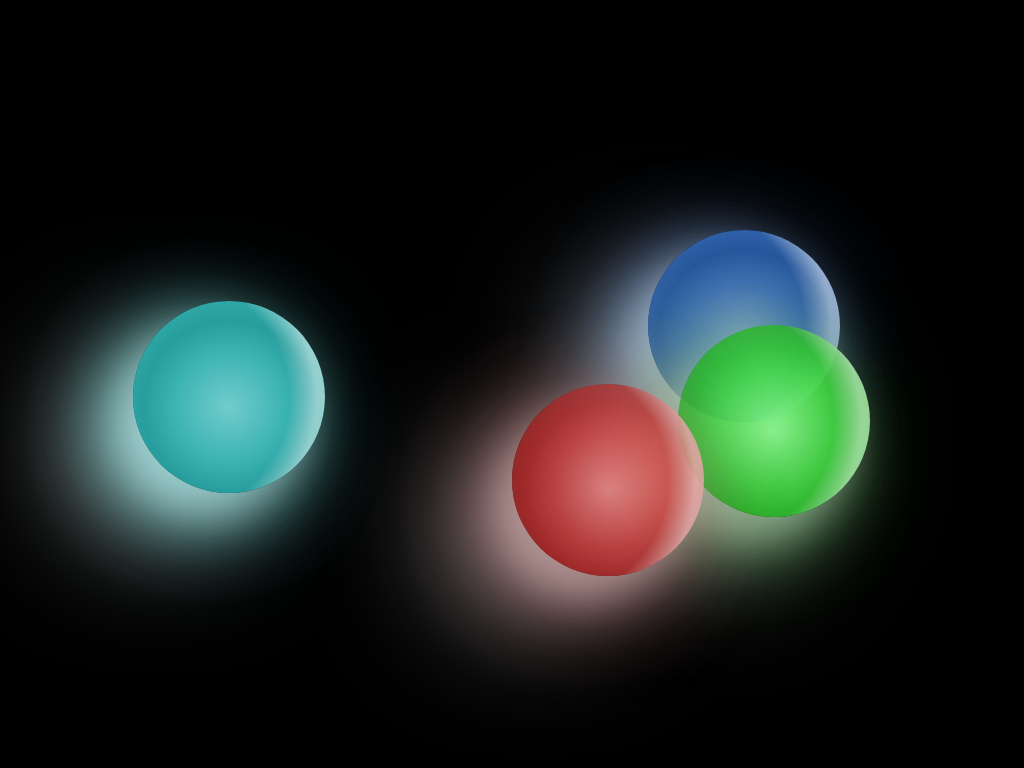

Reproduce this picture with HTML and CSS.

<!-- file: marbles.html -->
<!DOCTYPE html>
<html lang="en">
  <head>
    <meta charset="UTF-8" />
    <meta http-equiv="X-UA-Compatible" content="IE=edge" />
    <meta name="viewport" content="width=device-width, initial-scale=1.0" />
    <link rel="stylesheet" href="css/marbles.css" />
    <title>Marbles</title>
  </head>
  <body>
    <div class="marbles">
      <div class="marble red"></div>
      <div class="marble blue"></div>
      <div class="marble green"></div>
      <div class="marble cyan"></div>
    </div>
  </body>
</html>


/* file: css/marbles.css */
/* -- Standard Resets -- */
html {
  box-sizing: border-box;
}

*,
*::before,
*::after {
  box-sizing: inherit;
}

/* -- General Styling for display only -- */
body {
  display: grid;
  place-content: center;

  min-height: 100vh;
  margin: 0;

  background-color: hsl(0, 90%, 0%);
}

/* Composition */
.marbles {
  /* palette */

  --primary: hsla(0, 50%, 38%, 0.8);
  --primary-90-7: hsla(0, 60%, 48%, 0.8);
  --primary-95-8: hsla(0, 70%, 58%, 0.8);
  --primary-100-9: hsla(0, 100%, 78%, 0.8);

  --clr-bg: var(--clr-red);
  --clr-shadow: var(--primary);

  /* styling */
  position: relative;
  font-size: calc(0.5rem + 0.5vmin);
}

.marble {
  /* image layers */
  --base: radial-gradient(
    circle at 50% 55%,
    var(--primary-100-9),
    var(--primary-95-8) 40%,
    var(--primary-90-7) 60%,
    var(--primary)
  );

  --highlight: radial-gradient(
    circle at 20% 50%,
    transparent,
    transparent 65%,
    hsla(0, 0%, 100%, 0.5) 80%,
    hsla(0, 0%, 100%, 0.5) 88%,
    transparent 100%
  );

  /* styling */
  position: absolute;
  width: 25vmin;
  height: 25vmin;

  border-radius: 50%;

  /* prettier-ignore */
  background: 
    var(--highlight),
    var(--base);

  background-color: var(--clr-bg);

  /* prettier-ignore */
  box-shadow: 
    -1.5em 2em 3em 0 hsla(0, 0%, 100%, 0.2),
    -2em 2em 5em 0 hsla(0, 0%, 100%, 0.3),
    -2em 2em 8em 0 var(--clr-shadow),
    -6em 4em 10em 0 hsla(0, 0%, 100%, 0.5);

  z-index: 1;
}

.marble.red {
  z-index: 3;
}

.marble.green {
  --primary: hsla(120, 50%, 38%, 0.9);
  --primary-90-7: hsla(120, 60%, 48%, 0.9);
  --primary-95-8: hsla(120, 70%, 58%, 0.9);
  --primary-100-9: hsla(120, 100%, 78%, 0.9);
  --clr-shadow: var(--primary);

  top: -5em;
  left: 14em;

  z-index: 2;
}

.marble.blue {
  --primary: hsla(216, 78%, 61%, 0.8);
  --primary-90-7: hsla(216, 60%, 48%, 0.8);
  --primary-95-8: hsla(216, 70%, 58%, 0.8);
  --primary-100-9: hsla(216, 100%, 78%, 0.8);
  --clr-shadow: var(--primary);

  top: -13em;
  left: 11.5em;
}

.marble.cyan {
  --primary: hsla(180, 78%, 61%, 0.8);
  --primary-90-7: hsla(180, 60%, 48%, 0.8);
  --primary-95-8: hsla(180, 70%, 58%, 0.8);
  --primary-100-9: hsla(180, 100%, 78%, 0.8);
  --clr-shadow: var(--primary);

  top: -7em;
  left: -32em;
}
